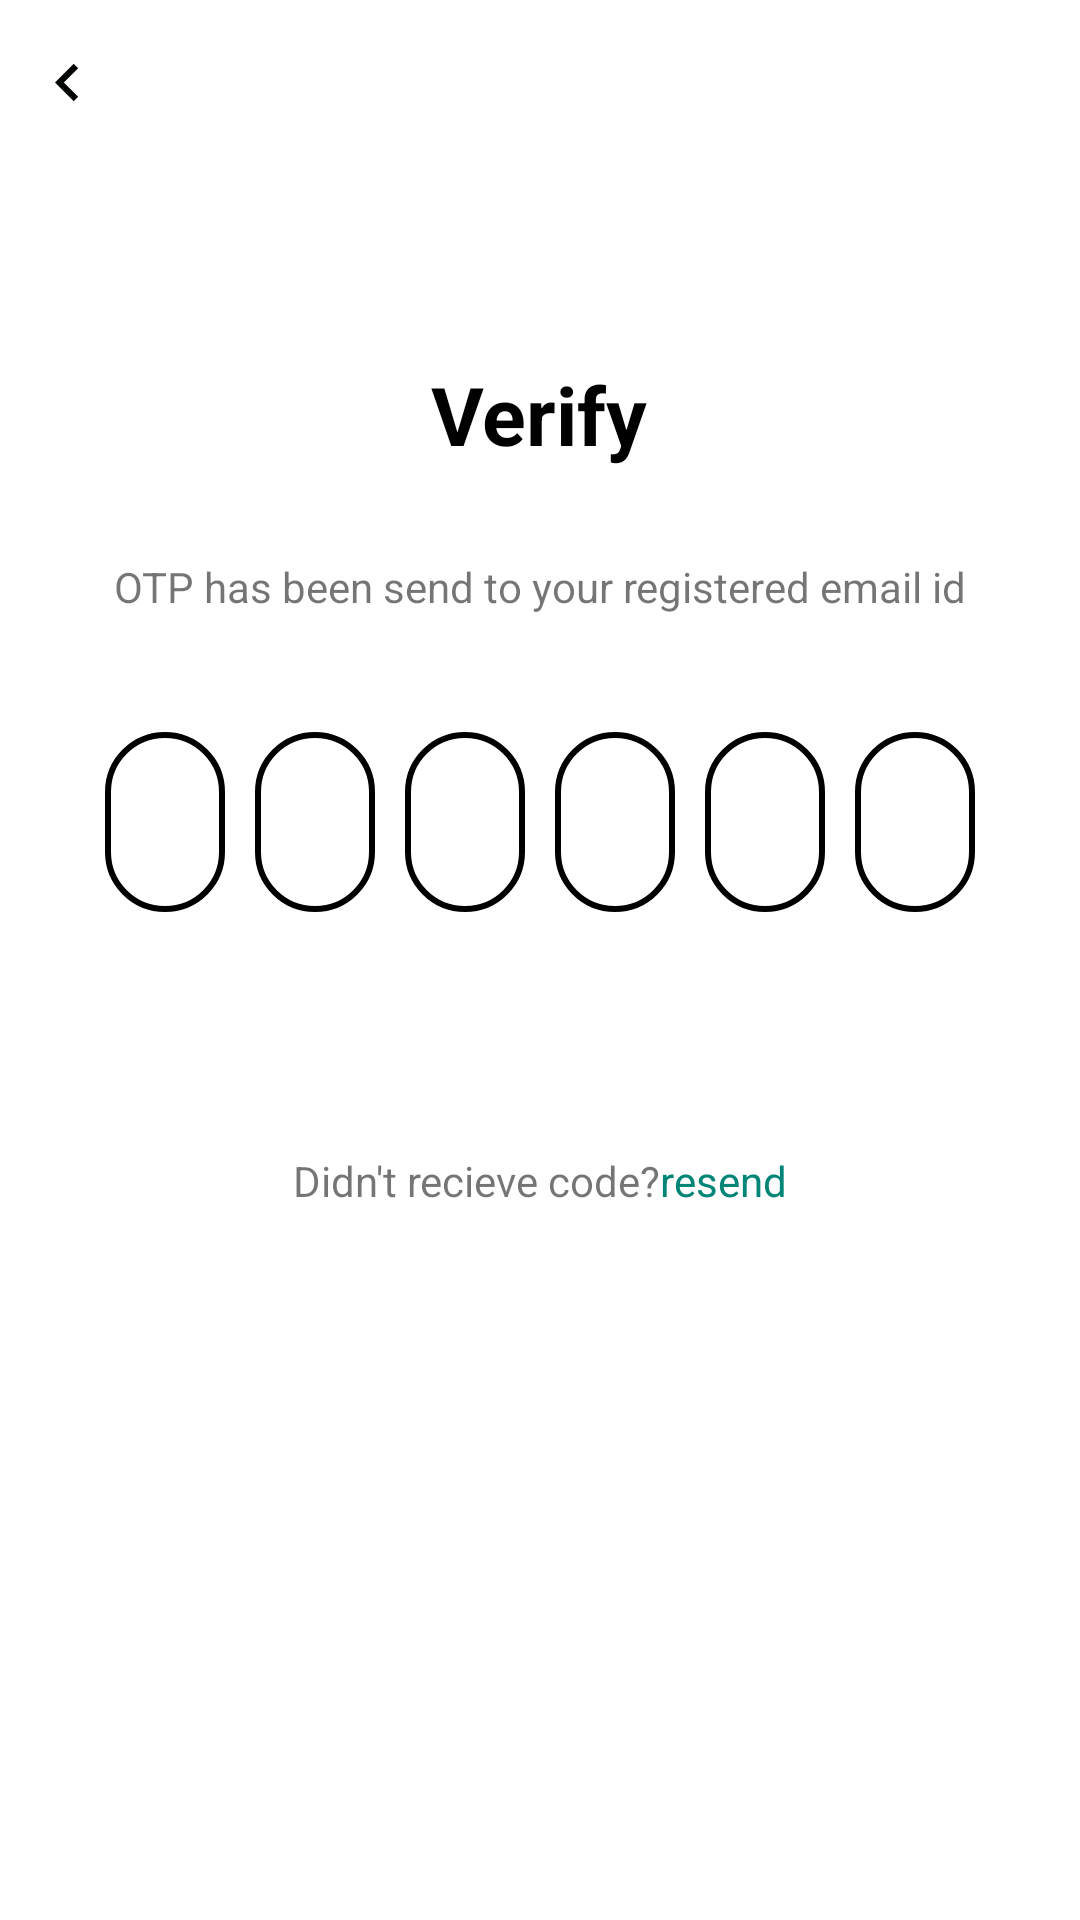

Layout XML and referenced resources for this Android screen:
<!-- AndroidManifest.xml: application theme AppTheme -->
<!-- res/layout/activity_opt.xml -->
<?xml version="1.0" encoding="utf-8"?>
<LinearLayout xmlns:android="http://schemas.android.com/apk/res/android"
    xmlns:app="http://schemas.android.com/apk/res-auto"
    xmlns:tools="http://schemas.android.com/tools"
    android:layout_width="match_parent"
    android:layout_height="match_parent"
    tools:context=".Activity.OptActivity"
    android:background="@color/colorWhite"
    android:orientation="vertical">

    <ImageView
        android:layout_width="25dp"
        android:layout_height="25dp"
        android:background="@drawable/ic_left_black_24dp"
        android:layout_marginLeft="10dp"
        android:layout_marginTop="15dp"
        ></ImageView>

    <TextView
        android:layout_width="wrap_content"
        android:layout_height="wrap_content"
        android:text="Verify"
        android:textColor="@color/colorBlack"
        android:textStyle="bold"
        android:textSize="27dp"
        android:layout_gravity="center"
        android:layout_marginTop="80dp"
        ></TextView>

    <TextView
        android:layout_width="wrap_content"
        android:layout_height="wrap_content"
        android:layout_gravity="center"
        android:text="OTP has been send to your registered email id"
        android:layout_marginTop="30dp"
        ></TextView>
    <TextView
        android:id="@+id/show"
        android:layout_width="wrap_content"
        android:layout_height="wrap_content"
        android:layout_gravity="center"
        android:layout_marginTop="15dp"
        ></TextView>

    <LinearLayout
        android:gravity="center"
        android:layout_width="match_parent"
        android:layout_height="wrap_content"
        android:orientation="horizontal">
        <EditText
            android:layout_width="40dp"
            android:layout_height="60dp"
            android:background="@drawable/otp"
            android:id="@+id/input1"
            android:layout_margin="5dp"
            android:gravity="center"
            android:imeOptions="actionNext"
            android:inputType="number"
            android:maxLength="1"
            android:textColor="@color/colorBlack"/>
        <EditText
            android:layout_width="40dp"
            android:layout_height="60dp"
            android:background="@drawable/otp"
            android:id="@+id/input2"
            android:layout_margin="5dp"
            android:gravity="center"
            android:imeOptions="actionNext"
            android:inputType="number"
            android:maxLength="1"
            android:textColor="@color/colorBlack"/>
        <EditText
            android:layout_width="40dp"
            android:layout_height="60dp"
            android:background="@drawable/otp"
            android:id="@+id/input3"
            android:layout_margin="5dp"
            android:gravity="center"
            android:imeOptions="actionNext"
            android:inputType="number"
            android:maxLength="1"
            android:textColor="@color/colorBlack"/>
        <EditText
            android:layout_width="40dp"
            android:layout_height="60dp"
            android:background="@drawable/otp"
            android:id="@+id/input4"
            android:layout_margin="5dp"
            android:gravity="center"
            android:imeOptions="actionNext"
            android:inputType="number"
            android:maxLength="1"
            android:textColor="@color/colorBlack"/>
        <EditText
            android:layout_width="40dp"
            android:layout_height="60dp"
            android:background="@drawable/otp"
            android:id="@+id/input5"
            android:layout_margin="5dp"
            android:gravity="center"
            android:imeOptions="actionNext"
            android:inputType="number"
            android:maxLength="1"
            android:textColor="@color/colorBlack"/>
        <EditText
            android:layout_width="40dp"
            android:layout_height="60dp"
            android:background="@drawable/otp"
            android:id="@+id/input6"
            android:layout_margin="5dp"
            android:gravity="center"
            android:imeOptions="actionNext"
            android:inputType="number"
            android:maxLength="1"
            android:textColor="@color/colorBlack"/>
    </LinearLayout>
        <Button
        android:layout_width="300dp"
        android:layout_height="50dp"
        android:text="Submit"
        android:textAllCaps="false"
        android:id="@+id/verifysubmit"
        android:textColor="@color/colorWhite"
        android:layout_marginTop="15dp"
        android:layout_gravity="center"
        android:background="@drawable/signinbtn"
        ></Button>

    <LinearLayout
        android:layout_width="wrap_content"
        android:layout_height="wrap_content"
        android:orientation="horizontal"
        android:layout_gravity="center"
        android:layout_marginTop="10dp">
        <TextView
            android:layout_width="wrap_content"
            android:layout_height="wrap_content"
            android:text="Didn't recieve code?"
            ></TextView>

        <TextView
            android:id="@+id/resend"
            android:layout_width="wrap_content"
            android:layout_height="match_parent"
            android:background="@color/colorWhite"
            android:text="resend"
            android:textAllCaps="false"
            android:textColor="@color/colorPrimary"></TextView>
    </LinearLayout>
    <ProgressBar
        android:id="@+id/progressbar_verify_otp"
        android:layout_width="35dp"
        android:layout_height="35dp"
        android:layout_gravity="center"
        android:visibility="gone"/>
</LinearLayout>
<!-- resources referenced by this layout -->
<resources>
  <color name="colorBlack">#000000</color>
  <color name="colorPrimary">#008577</color>
  <color name="colorWhite">#FFFFFF</color>
  <!-- drawable ic_left_black_24dp (drawable) -->
  <vector android:height="24dp" android:tint="#010202"
      android:viewportHeight="24.0" android:viewportWidth="24.0"
      android:width="24dp" xmlns:android="http://schemas.android.com/apk/res/android">
      <path android:fillColor="#FF000000" android:pathData="M15.41,7.41L14,6l-6,6 6,6 1.41,-1.41L10.83,12z"/>
  </vector>
  <!-- drawable otp (drawable) -->
  <?xml version="1.0" encoding="utf-8"?>
  <shape xmlns:android="http://schemas.android.com/apk/res/android">
  <stroke android:color="@color/colorBlack"
      android:width="2dp"/>
      <corners android:radius="30dp"/>
  </shape>
  <style name="AppTheme" parent="Theme.AppCompat.Light.DarkActionBar">
          
          <item name="colorPrimary">@color/colorPrimary</item>
          <item name="colorPrimaryDark">@color/colorPrimaryDark</item>
          <item name="colorAccent">@color/colorAccent</item>
      </style>
  <color name="colorPrimaryDark">#00574B</color>
  <color name="colorAccent">#D81B60</color>
</resources>
